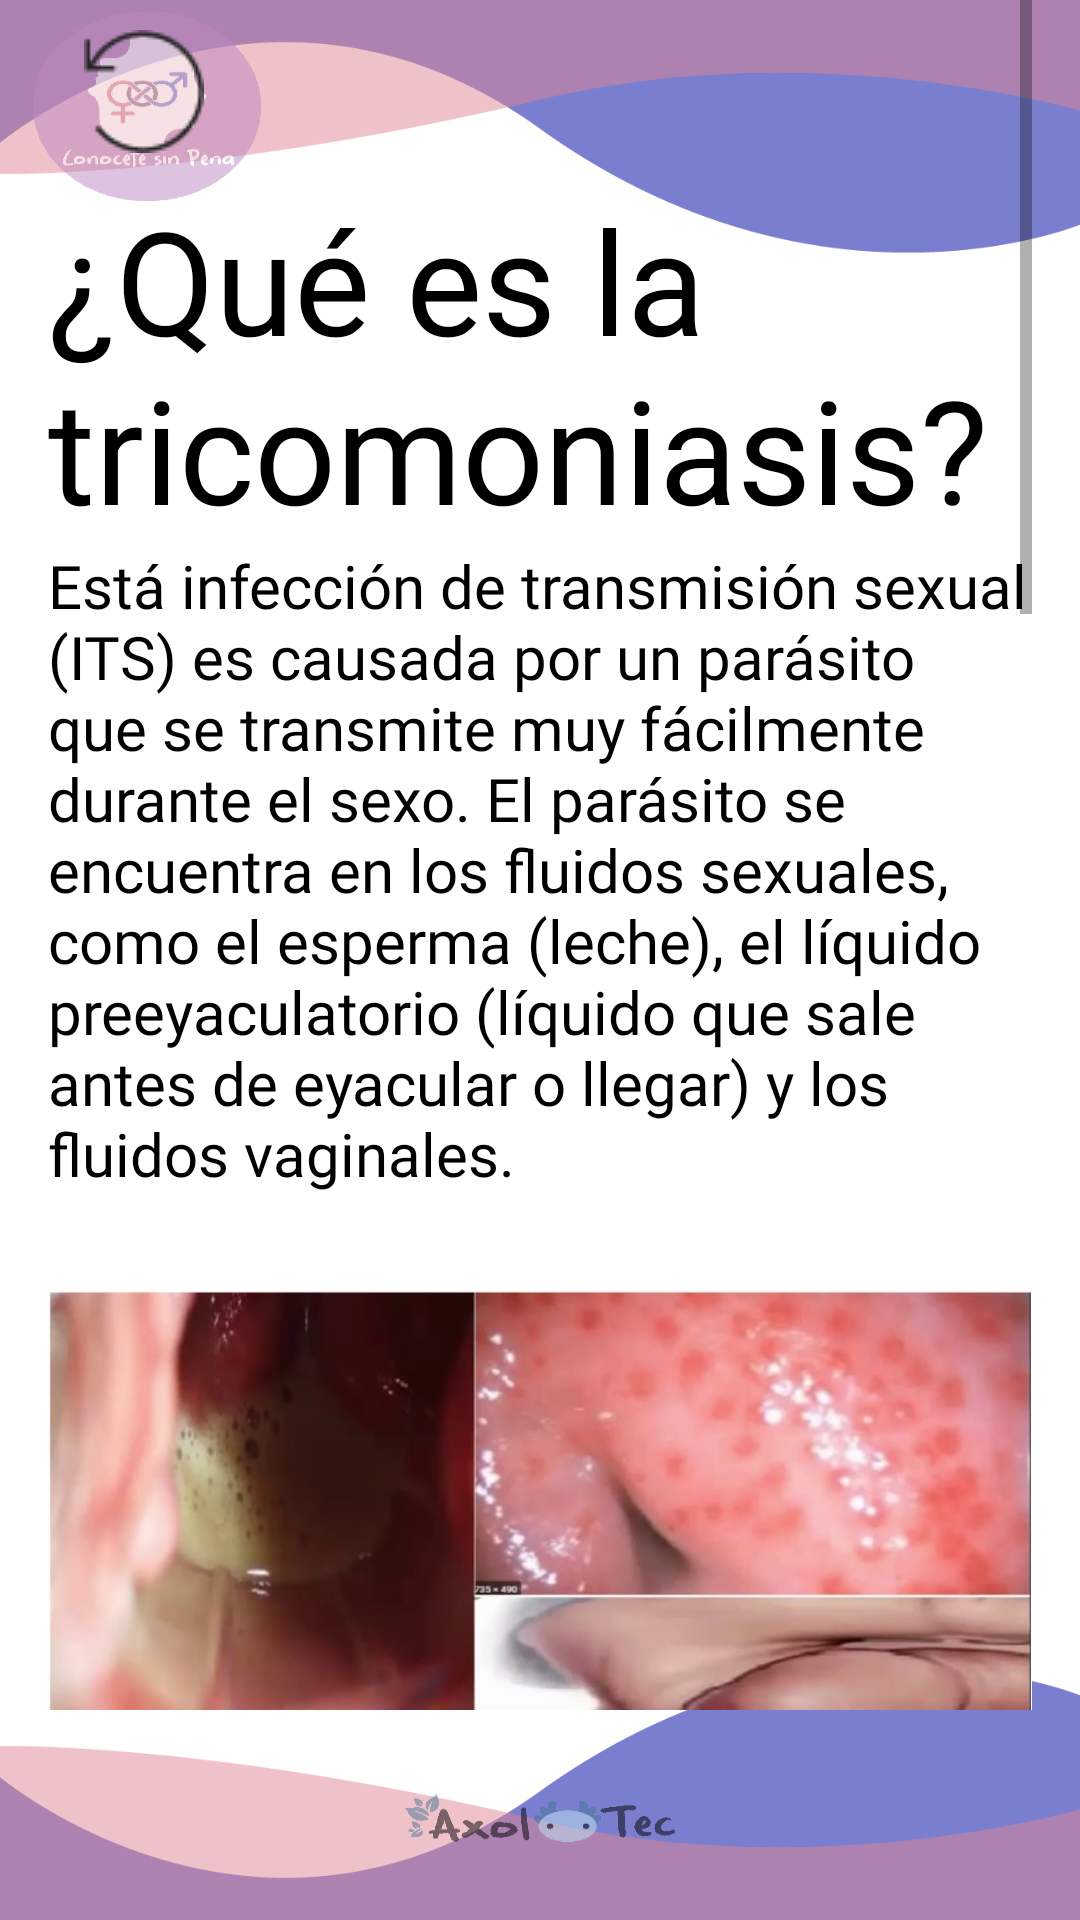

Layout XML and referenced resources for this Android screen:
<!-- AndroidManifest.xml: application theme Theme.ConoceteSinPenaPrueba1 -->
<!-- res/layout/activity_tricomoniasis.xml -->
<?xml version="1.0" encoding="utf-8"?>
<androidx.constraintlayout.widget.ConstraintLayout xmlns:android="http://schemas.android.com/apk/res/android"
    xmlns:app="http://schemas.android.com/apk/res-auto"
    xmlns:tools="http://schemas.android.com/tools"
    android:layout_width="match_parent"
    android:layout_height="match_parent"
    android:background="@drawable/fondogeneral"
    tools:context=".tricomoniasis">

    <ScrollView
        android:layout_width="match_parent"
        android:layout_height="match_parent"
        android:layout_marginStart="16dp"
        android:layout_marginEnd="16dp"
        android:layout_marginBottom="70dp"
        app:layout_constraintBottom_toBottomOf="parent"
        app:layout_constraintEnd_toEndOf="parent"
        app:layout_constraintStart_toStartOf="parent"
        app:layout_constraintTop_toTopOf="parent">

        <LinearLayout
            android:layout_width="match_parent"
            android:layout_height="wrap_content"
            android:orientation="vertical">

            <ImageButton
                android:id="@+id/imageButton33"
                android:layout_width="wrap_content"
                android:layout_height="wrap_content"
                android:backgroundTint="#009C5050"
                android:onClick="volver"
                app:srcCompat="@drawable/btnretorno" />

            <TextView
                android:id="@+id/textView162"
                android:layout_width="match_parent"
                android:layout_height="wrap_content"
                android:fontFamily="@font/letralogo"
                android:text="@string/tr_p1"
                android:textColor="#000000"
                android:textSize="48sp" />

            <TextView
                android:id="@+id/textView163"
                android:layout_width="match_parent"
                android:layout_height="wrap_content"
                android:fontFamily="@font/letralogo"
                android:text="@string/tr_p2"
                android:textColor="#000000"
                android:textSize="20sp" />

            <ImageView
                android:id="@+id/imageView29"
                android:layout_width="match_parent"
                android:layout_height="243dp"
                app:srcCompat="@drawable/tricomiasis" />

            <TextView
                android:id="@+id/textView172"
                android:layout_width="match_parent"
                android:layout_height="53dp"
                android:fontFamily="@font/letralogo"
                android:text="@string/clm_p3"
                android:textColor="#0f26a6"
                android:textSize="24sp" />

            <TextView
                android:id="@+id/textView173"
                android:layout_width="match_parent"
                android:layout_height="401dp"
                android:fontFamily="@font/letralogo"
                android:text="@string/tr_p3"
                android:textColor="#000000"
                android:textSize="20sp" />

            <TextView
                android:id="@+id/textView174"
                android:layout_width="match_parent"
                android:layout_height="37dp"
                android:fontFamily="@font/letralogo"
                android:text="@string/clm_p5"
                android:textColor="#a5073c"
                android:textSize="24sp" />

            <TextView
                android:id="@+id/textView175"
                android:layout_width="match_parent"
                android:layout_height="90dp"
                android:fontFamily="@font/letralogo"
                android:text="@string/tr_p4"
                android:textColor="#000000"
                android:textSize="20sp" />

            <TextView
                android:id="@+id/textView176"
                android:layout_width="match_parent"
                android:layout_height="143dp"
                android:fontFamily="@font/letralogo"
                android:text="@string/tr_p5"
                android:textColor="#000000"
                android:textSize="20sp" />

            <TextView
                android:id="@+id/textView177"
                android:layout_width="match_parent"
                android:layout_height="54dp"
                android:fontFamily="@font/letralogo"
                android:text="@string/tr_p6"
                android:textColor="#000000"
                android:textSize="20sp" />

            <TextView
                android:id="@+id/textView178"
                android:layout_width="match_parent"
                android:layout_height="wrap_content"
                android:fontFamily="@font/letralogo"
                android:text="@string/tr_p7"
                android:textColor="#000000"
                android:textSize="20sp" />

            <TextView
                android:id="@+id/textView179"
                android:layout_width="match_parent"
                android:layout_height="55dp"
                android:fontFamily="@font/letralogo"
                android:text="@string/tr_p8"
                android:textColor="#000000"
                android:textSize="20sp" />

            <TextView
                android:id="@+id/textView180"
                android:layout_width="match_parent"
                android:layout_height="59dp"
                android:fontFamily="@font/letralogo"
                android:text="@string/tr_p9"
                android:textColor="#000000"
                android:textSize="20sp" />

            <TextView
                android:id="@+id/textView181"
                android:layout_width="match_parent"
                android:layout_height="wrap_content"
                android:fontFamily="@font/letralogo"
                android:text="@string/tr_p10"
                android:textColor="#000000"
                android:textSize="20sp" />
        </LinearLayout>
    </ScrollView>
</androidx.constraintlayout.widget.ConstraintLayout>
<!-- resources referenced by this layout -->
<resources>
  <!-- drawable btnretorno: png bitmap (drawable, 732 bytes) -->
  <!-- drawable fondogeneral: jpg bitmap (drawable, 122300 bytes) -->
  <!-- drawable tricomiasis: jpg bitmap (drawable, 60925 bytes) -->
  <string name="clm_p3">¿Cómo se contagia?</string>
  <string name="clm_p5">Síntomas</string>
  <string name="tr_p1">¿Qué es la tricomoniasis?</string>
  <string name="tr_p10">* Dolor durante el sexo</string>
  <string name="tr_p2">Está infección de transmisión sexual (ITS) es causada por un parásito que se transmite muy fácilmente durante el sexo. El parásito se encuentra en los fluidos sexuales, como el esperma (leche), el líquido preeyaculatorio (líquido que sale antes de eyacular o llegar) y los fluidos vaginales.</string>
  <string name="tr_p3">Las personas se contagian de tricomoniasis por tener sexo sin protección con alguien que tiene la infección. Se transmite cuando el semen (leche), el líquido preeyaculatorio (líquido que sale antes de eyacular o llegar) y los fluidos vaginales entran en contacto con tu pene, tu vulva o tu vagina, o cuando entran en estos. También se transmite por el contacto entre dos vulvas, por compartir juguetes sexuales y por tocar tus genitales o los de tu pareja sexual con fluidos infectados en tu mano.  Usar condones y tener sexo seguro (sexo más seguro) es la mejor manera de prevenir la tricomoniasis, incluso si tú y tu pareja sexual parecen estar perfectamente bien de salud.</string>
  <string name="tr_p4">Si tienes síntomas de tricomoniasis, estos suelen aparecer entre tres días y un mes después de haberte contagiado.</string>
  <string name="tr_p5">La tricomoniasis puede causar síntomas en personas de cualquier género. Sin embargo, lo más probable es que cause vaginitis. Los síntomas de la vaginitis causada por tricomoniasis incluyen:</string>
  <string name="tr_p6">* Flujo vaginal verde, amarillo, gris, espumoso o con mal olor</string>
  <string name="tr_p7">* Sangre en el flujo vaginal</string>
  <string name="tr_p8">* Picazón e irritación en la vagina y alrededor de ella</string>
  <string name="tr_p9">* Hinchazón en el área genital (donde están tus genitales)</string>
  <style name="Theme.ConoceteSinPenaPrueba1" parent="Theme.MaterialComponents.DayNight.NoActionBar">
          
          <item name="colorPrimary">@color/purple_500</item>
          <item name="colorPrimaryVariant">@color/purple_700</item>
          <item name="colorOnPrimary">@color/white</item>
          
          <item name="colorSecondary">@color/teal_200</item>
          <item name="colorSecondaryVariant">@color/teal_700</item>
          <item name="colorOnSecondary">@color/black</item>
          
          <item name="android:statusBarColor" tools:targetApi="l">?attr/colorPrimaryVariant</item>
          
      </style>
  <!-- not gathered from this repository: default colours our renderer supplied (Android Studio template values) -->
  <color name="purple_500">#FF6200EE</color>
  <color name="purple_700">#FF3700B3</color>
  <color name="teal_200">#FF03DAC5</color>
  <color name="teal_700">#FF018786</color>
  <color name="black">#FF000000</color>
  <color name="white">#FFFFFFFF</color>
</resources>
